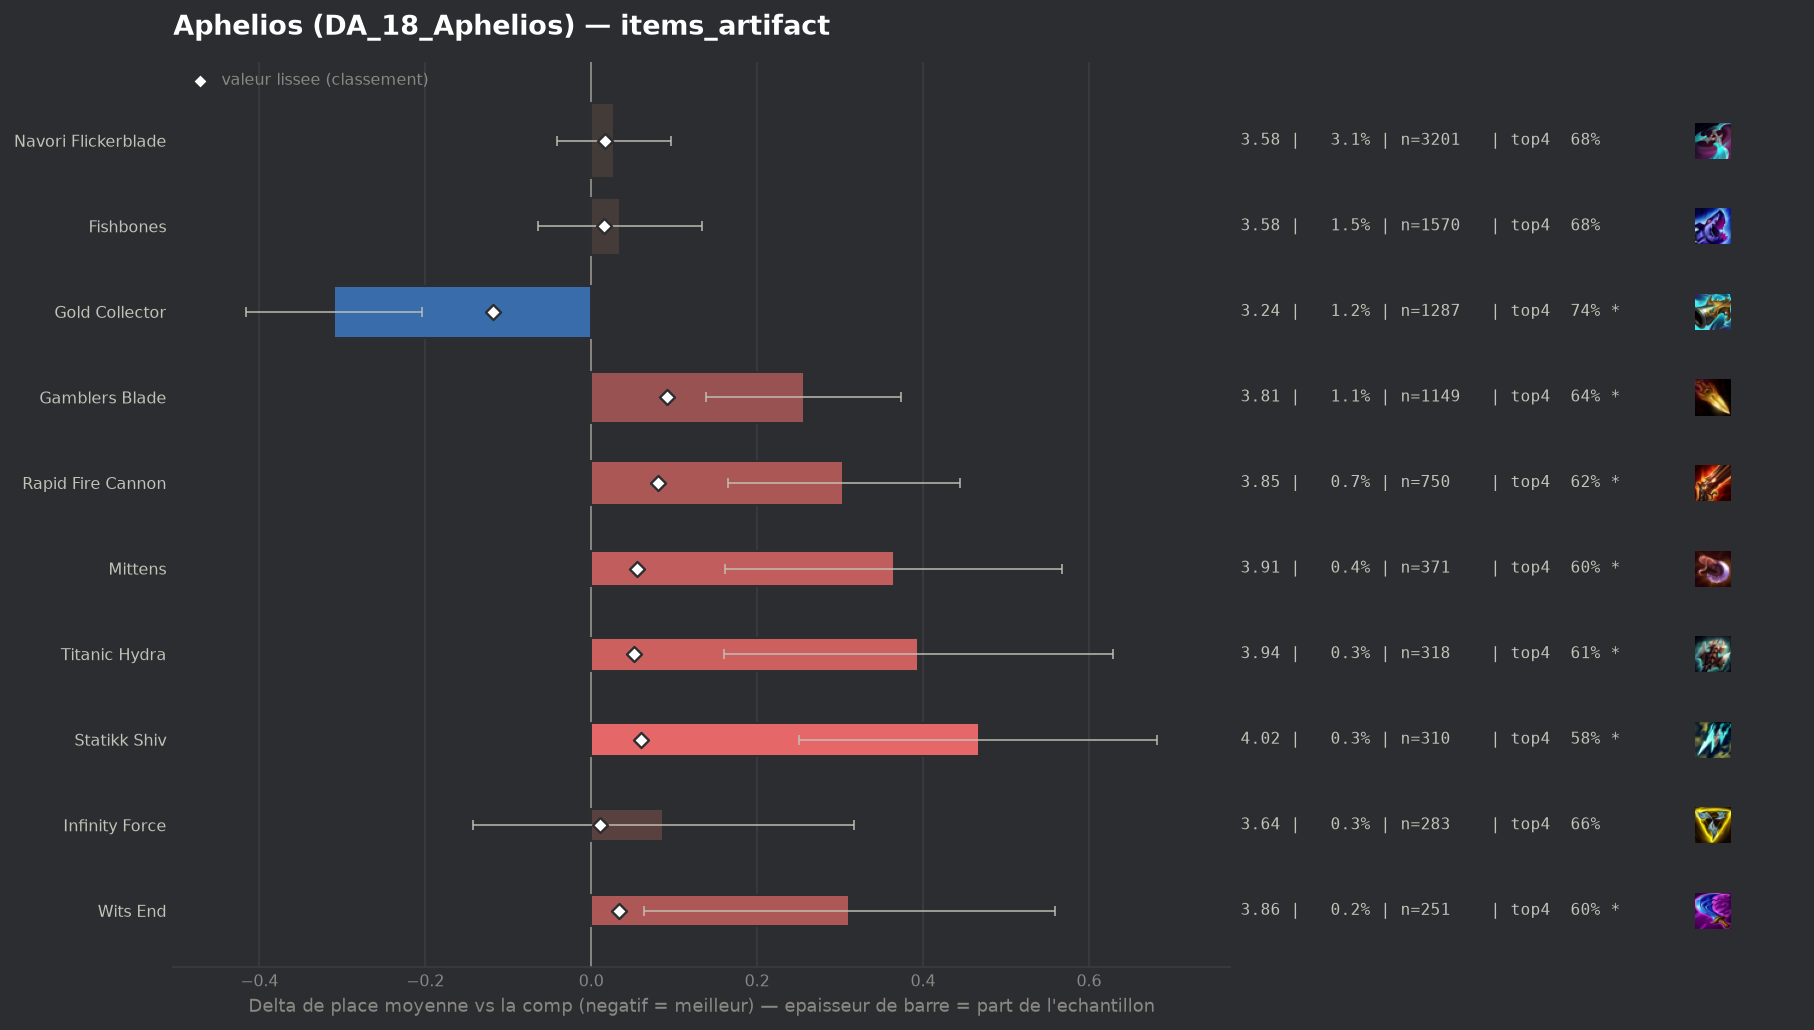

The table this chart was drawn from, first rows:
group, label, n, share, avg_place, shrunk_avg, score, d_avg, d_avg_pess, impact, d_top4, win, top2, top4, sd, z, p, significant
populaire, Gold Collector, 1287, 0.01234, 3.239, 3.431, -0.118, -0.31, -0.204, 0.0015, 0.0529, 0.2246, 0.4398, 0.742, 1.926, -5.74, 0.0, True
, Ludens Tempest, 55, 0.0005272, 3.655, 3.552, 0.003, 0.105, 0.0, -0.0, 0.0563, 0.1273, 0.3273, 0.7455, 1.928, 0.41, 0.6854, False
, Artifact Talisman Of Ascension, 88, 0.0008435, 3.682, 3.555, 0.005, 0.133, 0.0, -0.0, 0.0041, 0.1364, 0.3182, 0.6932, 1.94, 0.64, 0.5215, False
, Hellfire Hatchet, 64, 0.0006135, 3.734, 3.555, 0.006, 0.185, 0.0, -0.0, -0.0329, 0.1719, 0.3125, 0.6562, 1.946, 0.76, 0.4468, False
populaire, Infinity Force, 283, 0.002713, 3.636, 3.56, 0.01, 0.087, 0.0, -0.0, -0.0248, 0.1802, 0.3392, 0.6643, 1.969, 0.74, 0.4589, False
populaire, Fishbones, 1570, 0.01505, 3.584, 3.564, 0.015, 0.035, 0.0, -0.0002, -0.0082, 0.1771, 0.3516, 0.6809, 1.987, 0.69, 0.4903, False
populaire, Navori Flickerblade, 3201, 0.03068, 3.577, 3.566, 0.017, 0.028, 0.0, -0.0005, -0.0096, 0.1643, 0.3571, 0.6795, 1.943, 0.8, 0.4255, False
, Manazane, 40, 0.0003834, 4.975, 3.576, 0.027, 1.426, 0.865, -0.0, -0.2891, 0.05, 0.1, 0.4, 1.81, 4.98, 0.0, True
populaire, Wits End, 251, 0.002406, 3.861, 3.583, 0.033, 0.311, 0.064, -0.0001, -0.0915, 0.1474, 0.3108, 0.5976, 1.996, 2.47, 0.01358, True
populaire, Titanic Hydra, 318, 0.003048, 3.943, 3.601, 0.052, 0.394, 0.16, -0.0002, -0.0759, 0.1541, 0.305, 0.6132, 2.132, 3.29, 0.00099, True
populaire, Mittens, 371, 0.003556, 3.914, 3.604, 0.055, 0.365, 0.161, -0.0002, -0.0934, 0.1509, 0.2911, 0.5957, 2.001, 3.5, 0.00046, True
populaire, Statikk Shiv, 310, 0.002972, 4.016, 3.61, 0.06, 0.467, 0.251, -0.0002, -0.1085, 0.0903, 0.2613, 0.5806, 1.934, 4.25, 2e-05, True
populaire, Rapid Fire Cannon, 750, 0.007189, 3.853, 3.63, 0.08, 0.304, 0.165, -0.0006, -0.0691, 0.136, 0.2853, 0.62, 1.942, 4.27, 2e-05, True
populaire, Gamblers Blade, 1149, 0.01101, 3.805, 3.64, 0.091, 0.256, 0.138, -0.001, -0.0486, 0.1419, 0.3211, 0.6406, 2.02, 4.27, 2e-05, True
